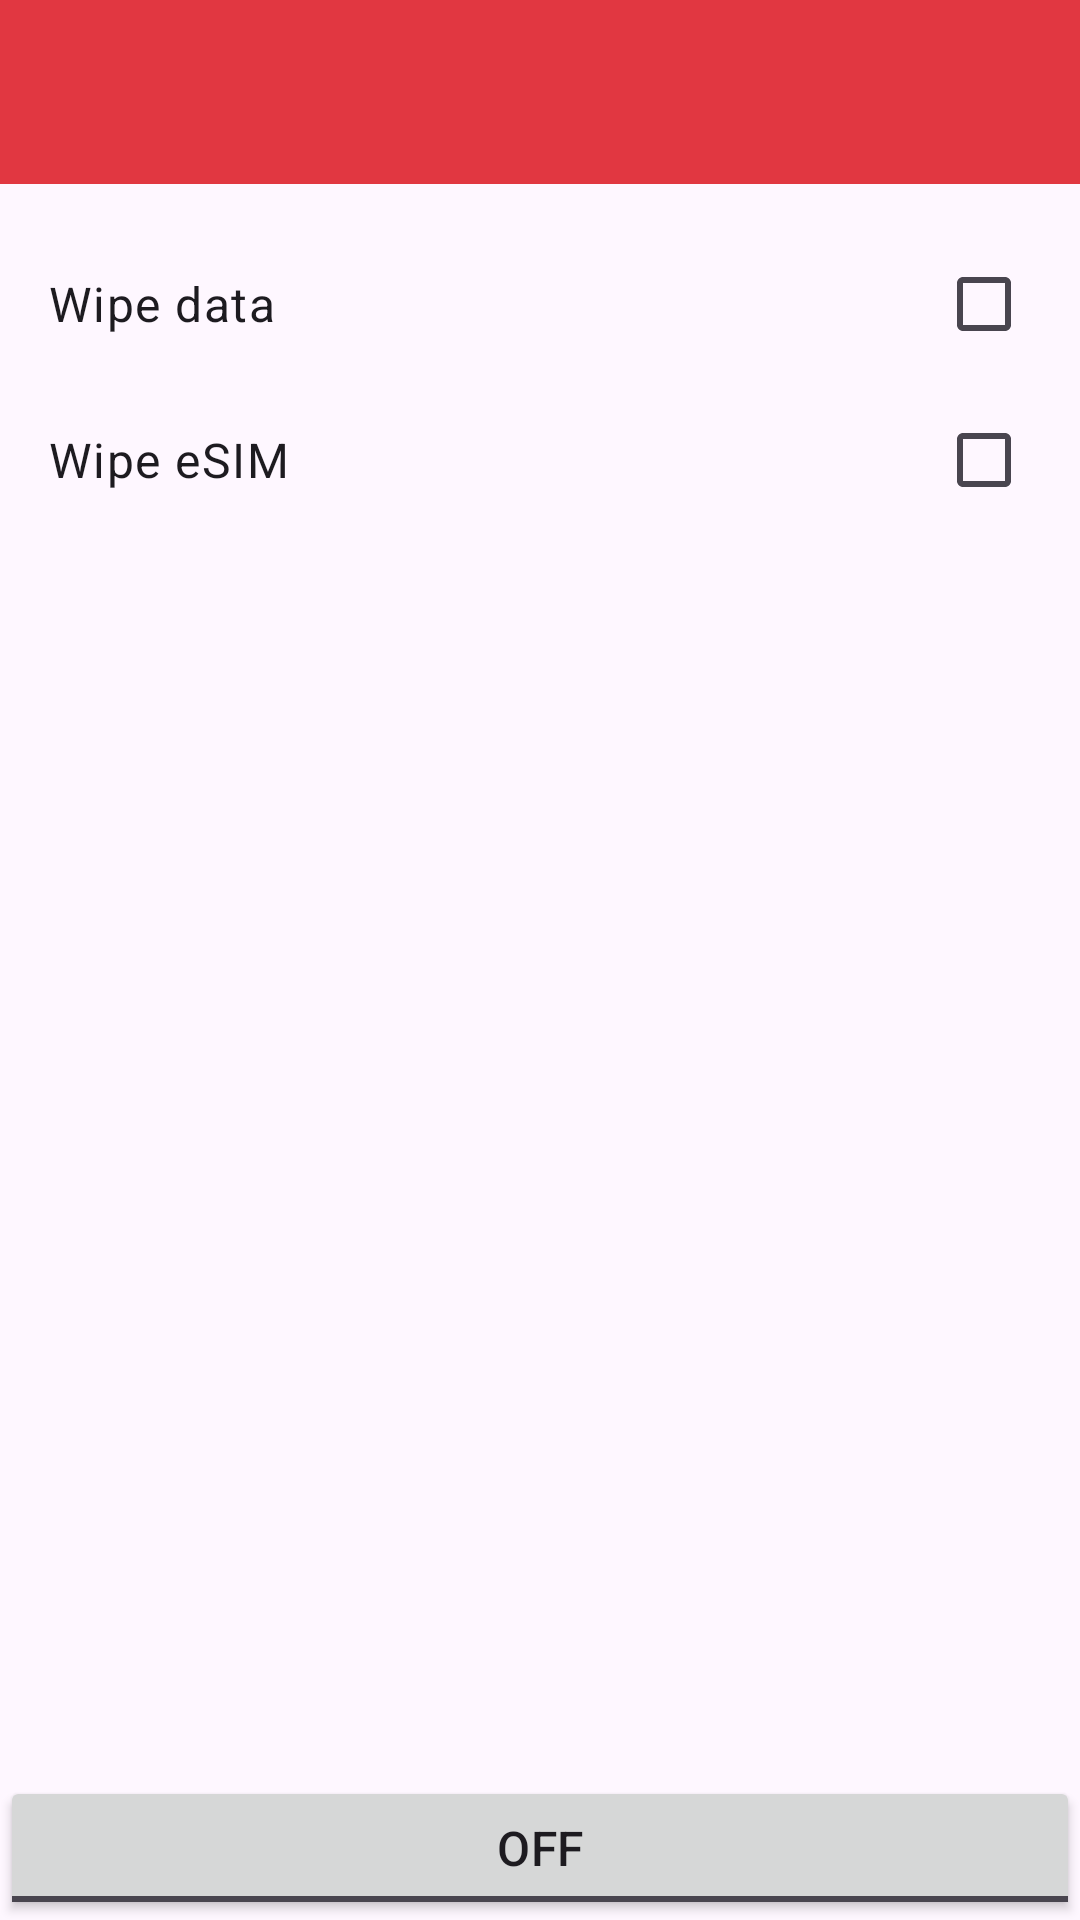

Android layout source for this screen:
<!-- AndroidManifest.xml: application theme Theme.Wasted -->
<!-- res/layout/fragment_main.xml -->
<?xml version="1.0" encoding="utf-8"?>
<FrameLayout xmlns:android="http://schemas.android.com/apk/res/android"
    xmlns:tools="http://schemas.android.com/tools"
    xmlns:app="http://schemas.android.com/apk/res-auto"
    android:layout_width="match_parent"
    android:layout_height="match_parent"
    tools:context=".fragment.MainFragment">

    <androidx.constraintlayout.widget.ConstraintLayout
        android:layout_width="match_parent"
        android:layout_height="match_parent">

        <ScrollView
            android:layout_width="match_parent"
            android:layout_height="wrap_content"
            android:isScrollContainer="false"
            app:layout_constraintEnd_toEndOf="parent"
            app:layout_constraintStart_toStartOf="parent"
            app:layout_constraintTop_toTopOf="parent">

            <LinearLayout
                android:layout_width="match_parent"
                android:layout_height="wrap_content"
                android:orientation="vertical">

                <TextView
                    android:id="@+id/secret"
                    android:layout_width="match_parent"
                    android:layout_height="wrap_content"
                    android:background="@color/secret_0"
                    android:padding="16dp"
                    android:textAlignment="center"
                    android:textStyle="bold"
                    android:textColor="@color/black"
                    android:textAppearance="?attr/textAppearanceTitleLarge" />

                <Space
                    android:layout_width="match_parent"
                    android:layout_height="wrap_content"
                    android:layout_marginVertical="8dp"/>

                <CheckBox
                    android:id="@+id/wipeData"
                    android:layout_width="match_parent"
                    android:layout_height="wrap_content"
                    android:layout_marginHorizontal="16dp"
                    android:layoutDirection="rtl"
                    android:text="@string/wipe_data_checkbox"
                    android:textAppearance="?attr/textAppearanceBodyLarge" />

                <Space
                    android:id="@+id/space1"
                    android:layout_width="match_parent"
                    android:layout_height="wrap_content"
                    android:layout_marginVertical="2dp" />

                <CheckBox
                    android:id="@+id/wipeEmbeddedSim"
                    android:layout_width="match_parent"
                    android:layout_height="wrap_content"
                    android:layout_marginHorizontal="16dp"
                    android:layoutDirection="rtl"
                    android:text="@string/wipe_embedded_sim_checkbox"
                    android:textAppearance="?attr/textAppearanceBodyLarge" />

            </LinearLayout>
        </ScrollView>

        <ToggleButton
            android:id="@+id/toggle"
            android:layout_width="match_parent"
            android:layout_height="wrap_content"
            android:textAppearance="?attr/textAppearanceTitleMedium"
            android:theme="@style/Theme.Wasted.ToggleButton"
            app:layout_constraintBottom_toBottomOf="parent"
            app:layout_constraintEnd_toEndOf="parent"
            app:layout_constraintStart_toStartOf="parent" />

    </androidx.constraintlayout.widget.ConstraintLayout>
</FrameLayout>
<!-- resources referenced by this layout -->
<resources>
  <color name="black">#FF000000</color>
  <color name="secret_0">#E13741</color>
  <string name="wipe_data_checkbox">Wipe data</string>
  <string name="wipe_embedded_sim_checkbox">Wipe eSIM</string>
  <style name="Theme.Wasted.ToggleButton" parent="Theme.Wasted">
          <item name="colorAccent">@color/green_500</item>
      </style>
  <style name="Theme.Wasted" parent="Theme.Material3.DayNight.NoActionBar">
          
          <item name="colorPrimary">@color/purple_500</item>
          <item name="colorOnPrimary">@color/white</item>
          
          <item name="colorSecondary">@color/teal_200</item>
          <item name="colorOnSecondary">@color/black</item>
          
          <item name="android:windowTranslucentStatus">true</item>
      </style>
  <color name="green_500">#4CAF50</color>
  <color name="purple_500">#FF6200EE</color>
  <color name="white">#FFFFFFFF</color>
  <color name="teal_200">#FF03DAC5</color>
</resources>
